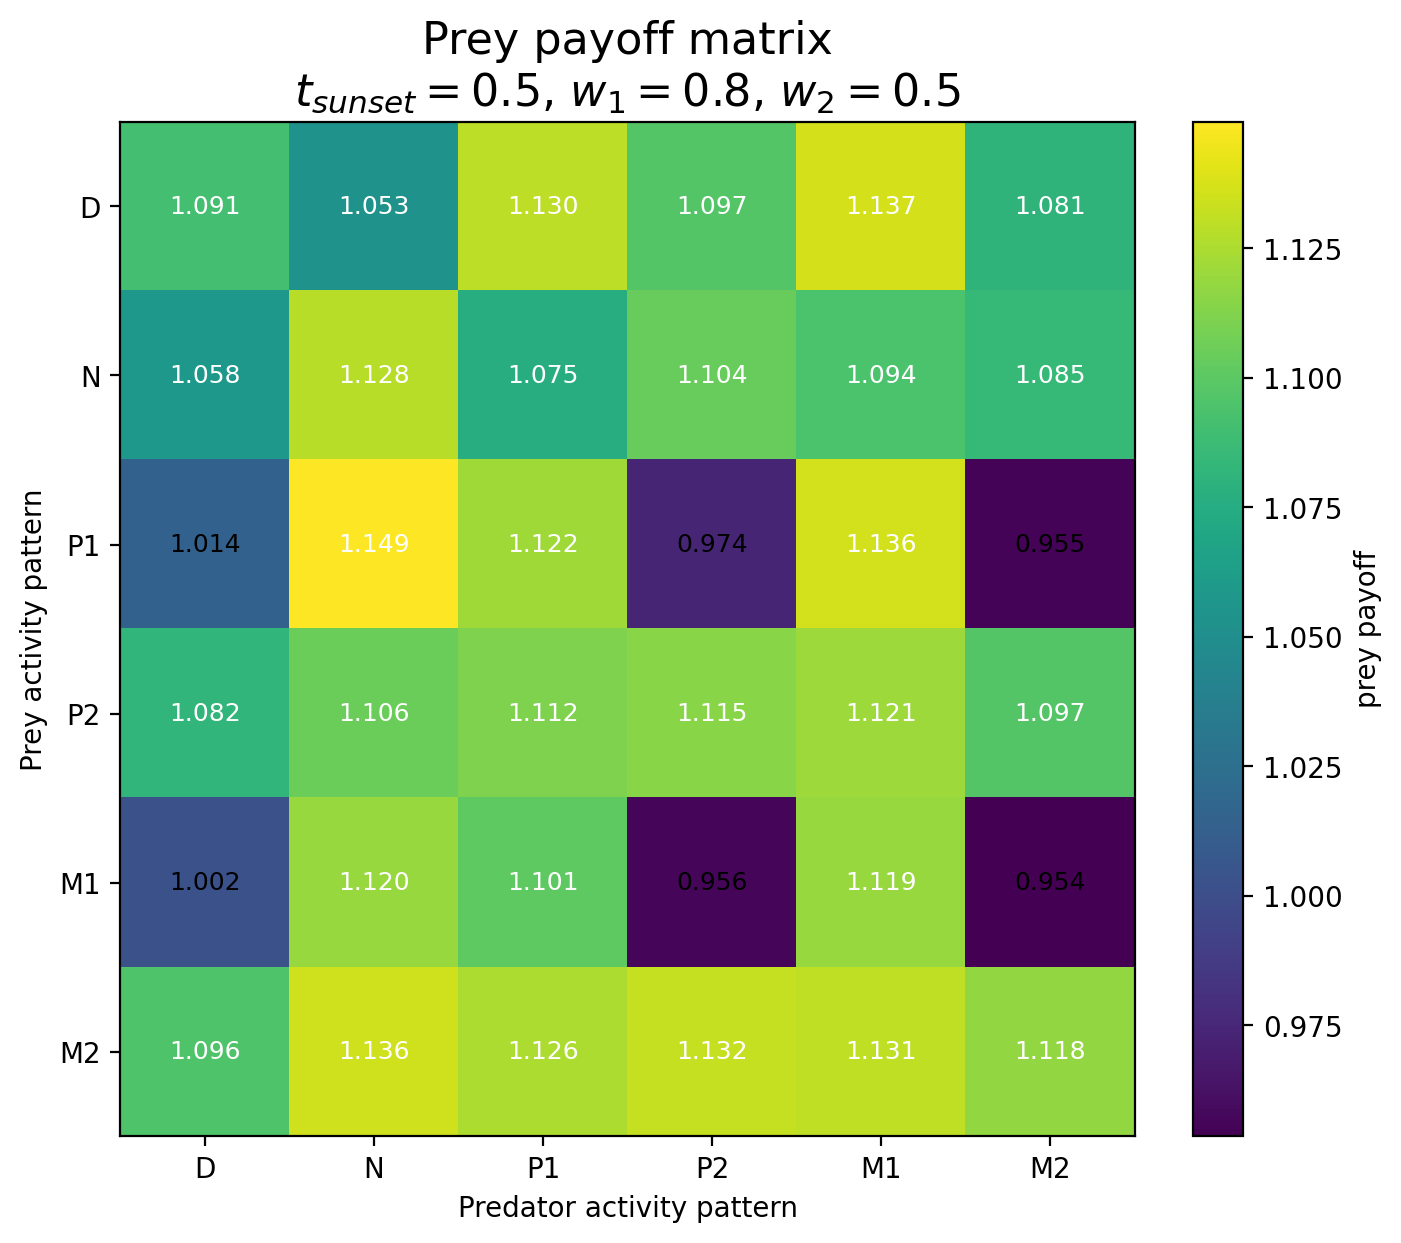

Source data for this figure (header and first rows):
Prey / Predator, D, N, P1, P2, M1, M2
D, 1.091, 1.053, 1.13, 1.097, 1.137, 1.081
N, 1.058, 1.128, 1.075, 1.104, 1.094, 1.085
P1, 1.014, 1.149, 1.122, 0.9738, 1.136, 0.9552
P2, 1.082, 1.106, 1.112, 1.115, 1.121, 1.097
M1, 1.002, 1.12, 1.101, 0.9563, 1.119, 0.9535
M2, 1.096, 1.136, 1.126, 1.132, 1.131, 1.118
